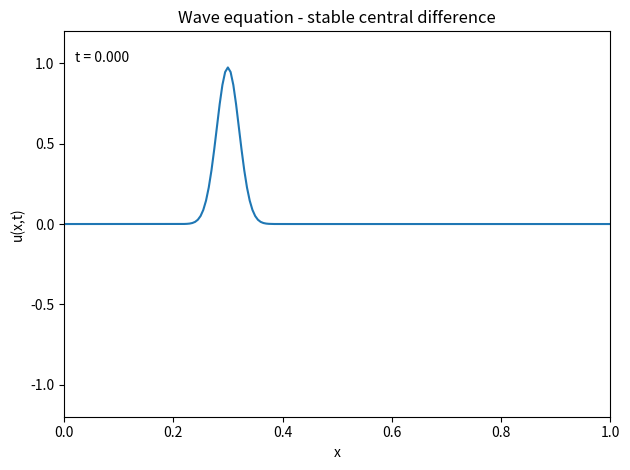

Recreate this plot in Python.
import numpy as np
import matplotlib.pyplot as plt
from matplotlib.animation import FuncAnimation

# -----------------------------
# Physical & numerical parameters
# -----------------------------
L = 1.0          # length of the string
N = 200          # number of spatial intervals -> N+1 grid points
dx = L / N

c = 1.0          # wave speed

# Choose dt to satisfy Courant condition: lambda = c*dt/dx <= 1
lambda_cfl = 0.9         # pick something < 1 for safety
dt = lambda_cfl * dx / c
tmax = 2.0               # total simulation time

# Gaussian pulse parameters (initial displacement)
x0 = 0.3 * L             # centre of pulse
sigma = 0.02             # width of pulse

# -----------------------------
# Grids
# -----------------------------
x = np.linspace(0.0, L, N + 1)
lambda2 = (c * dt / dx) ** 2

# -----------------------------
# Initial conditions
# -----------------------------
# u(x,0) = exp(- (x-x0)^2 / (2*sigma^2) )
u0 = np.exp(-0.5 * ((x - x0) / sigma) ** 2)

# u_t(x,0) = 0  (string released from rest)
# So first time step from Taylor expansion:
u1 = np.copy(u0)
# interior points j = 1,...,N-1
u1[1:-1] = (
    u0[1:-1]
    + 0.5 * lambda2 * (u0[2:] - 2 * u0[1:-1] + u0[:-2])
)

# Fixed boundary: u(0,t) = u(L,t) = 0
u0[0] = u0[-1] = 0.0
u1[0] = u1[-1] = 0.0

# Current and previous time levels
u_prev = u0      # u^0
u_curr = u1      # u^1

t = 0.0          # current time (corresponds to u_curr)

# -----------------------------
# Set up Matplotlib figure
# -----------------------------
fig, ax = plt.subplots()
line, = ax.plot(x, u_curr)
ax.set_xlim(0.0, L)
ax.set_ylim(-1.2, 1.2)
ax.set_xlabel("x")
ax.set_ylabel("u(x,t)")
ax.set_title("Wave equation - stable central difference")

# time label inside the axes
time_text = ax.text(0.02, 0.95, f"t = {t:.3f}",
                    transform=ax.transAxes,
                    ha="left", va="top")

plt.tight_layout()

# -----------------------------
# One time step of the scheme
# -----------------------------
def step():
    global u_prev, u_curr, t

    # allocate next time level
    u_next = np.zeros_like(u_curr)

    # apply the 3-level central-difference scheme at interior points
    # u_j^{n+1} = 2 u_j^n - u_j^{n-1}
    #             + lambda^2 (u_{j+1}^n - 2u_j^n + u_{j-1}^n)
    u_next[1:-1] = (
        2.0 * u_curr[1:-1]
        - u_prev[1:-1]
        + lambda2 * (u_curr[2:] - 2.0 * u_curr[1:-1] + u_curr[:-2])
    )

    # fixed boundary conditions
    u_next[0] = 0.0
    u_next[-1] = 0.0

    # shift time levels: n -> n-1, n+1 -> n
    u_prev, u_curr = u_curr, u_next

    # advance time
    t += dt


# -----------------------------
# Animation callbacks
# -----------------------------
def init():
    line.set_ydata(u_curr)
    time_text.set_text(f"t = {t:.3f}")
    return line, time_text


def update(frame):
    step()
    line.set_ydata(u_curr)
    time_text.set_text(f"t = {t:.3f}")
    return line, time_text


nframes = int(tmax / dt)

ani = FuncAnimation(
    fig,
    update,
    init_func=init,
    frames=nframes,
    interval=30,   # ms between frames
    blit=True
)

plt.show()
 